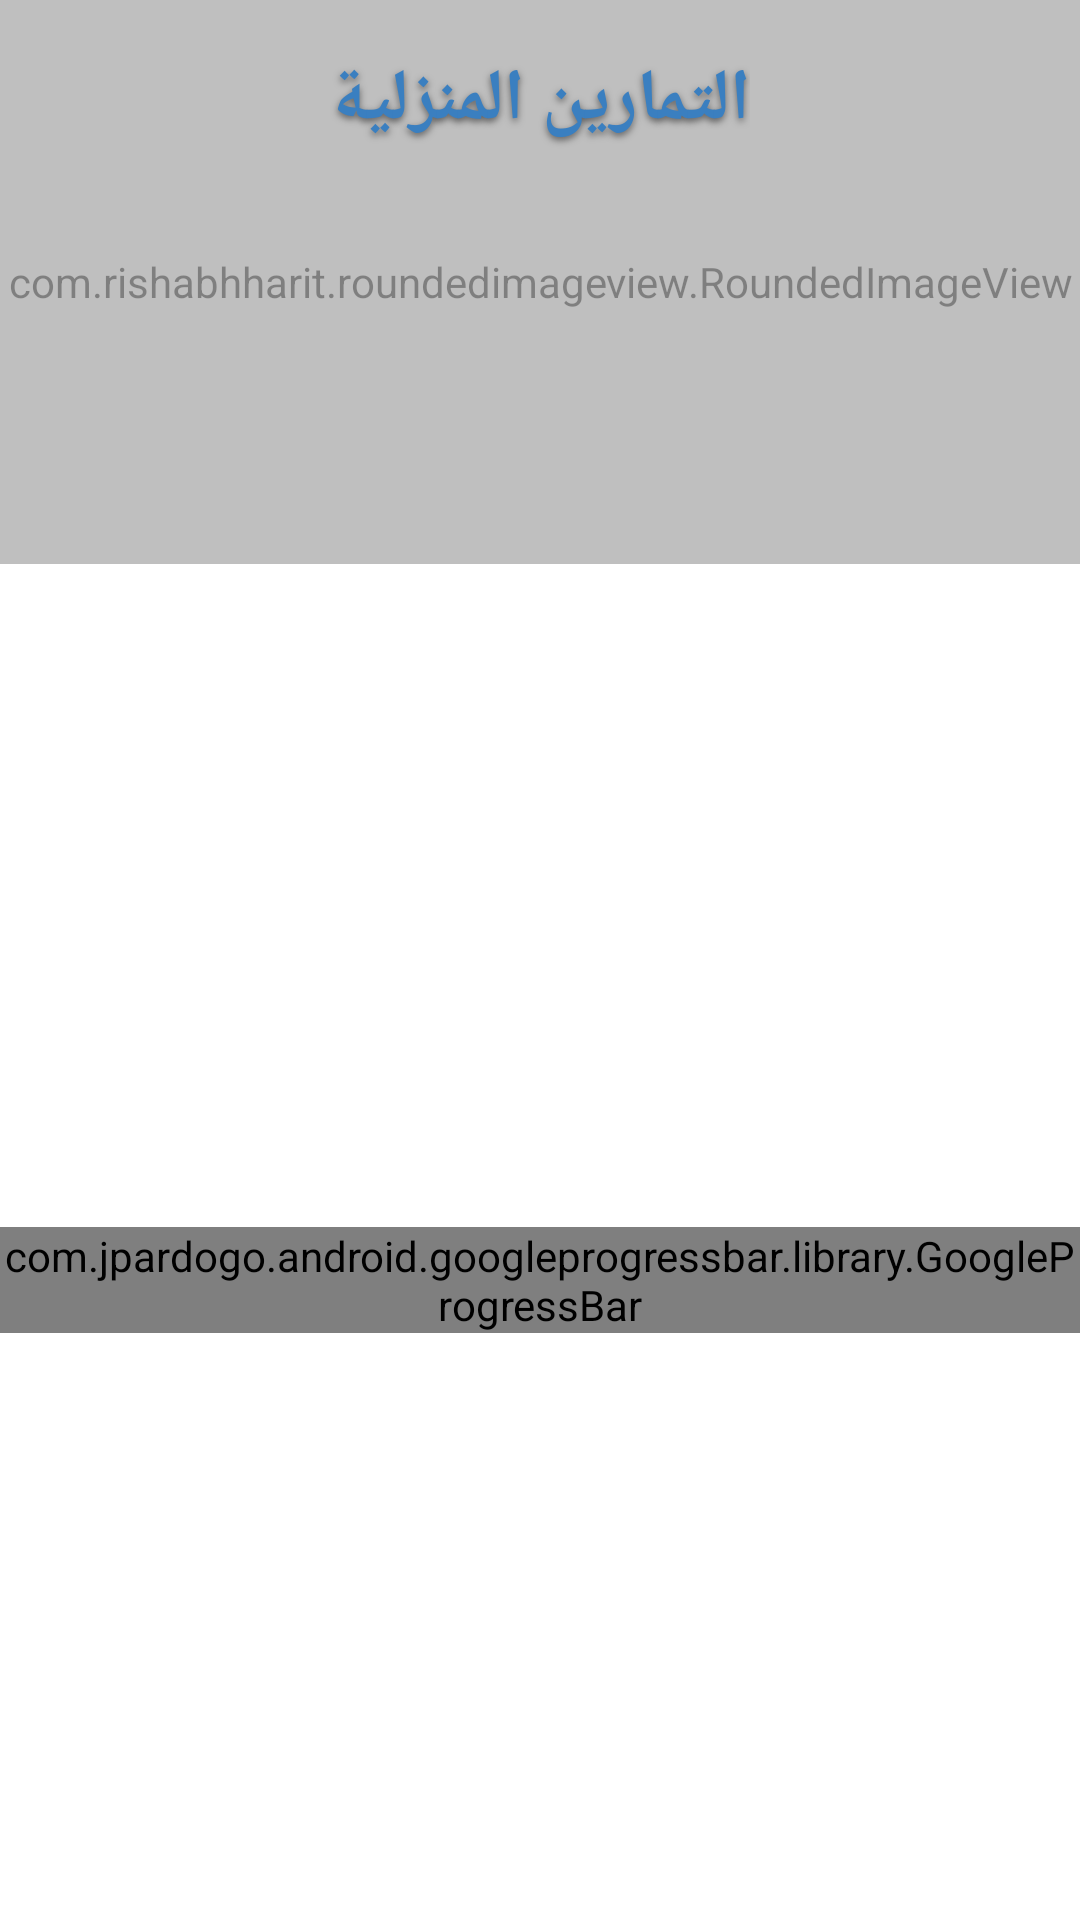

Write the Android layout XML for this screen, with the resource values it uses.
<!-- AndroidManifest.xml: application theme Theme.Gradu_Ptojects -->
<!-- res/layout/fragment_training_.xml -->
<?xml version="1.0" encoding="utf-8"?>
<layout xmlns:app="http://schemas.android.com/apk/res-auto">
<androidx.appcompat.widget.LinearLayoutCompat xmlns:android="http://schemas.android.com/apk/res/android"
    xmlns:tools="http://schemas.android.com/tools"
    android:layout_width="match_parent"
    android:layout_height="match_parent"
    android:orientation="vertical"
    tools:context=".Fragments.Training_Fragment">

    <androidx.constraintlayout.widget.ConstraintLayout
        android:layout_width="match_parent"
        android:layout_height="188dp"
        android:background="@drawable/corner_raduis_card2">
        <com.rishabhharit.roundedimageview.RoundedImageView
            android:id="@+id/roundedImageView3"
            android:layout_width="match_parent"
            android:layout_height="match_parent"
            app:cornerRadius="23dp"
            android:alpha="0.5"
            app:roundedCorners="topLeft|topRight|bottomLeft|bottomRight"
            android:src="@drawable/image"
            android:scaleType="centerCrop"
            app:layout_constraintBottom_toBottomOf="parent"
            app:layout_constraintStart_toStartOf="parent"
            app:layout_constraintEnd_toEndOf="parent" />
        <TextView
            android:layout_width="wrap_content"
            android:layout_height="wrap_content"
            android:text="التمارين المنزلية"
            style="@style/title_Blue_Color"
            android:layout_marginTop="17dp"
            app:layout_constraintTop_toTopOf="parent"
            app:layout_constraintEnd_toEndOf="parent"
            app:layout_constraintStart_toStartOf="parent"/>
    </androidx.constraintlayout.widget.ConstraintLayout>
<androidx.constraintlayout.widget.ConstraintLayout
    android:layout_width="match_parent"
    android:layout_height="match_parent"
    android:layout_marginTop="25dp"
    >
    <androidx.recyclerview.widget.RecyclerView
        android:id="@+id/recyclerExercices"
        android:layout_width="match_parent"
        android:layout_height="wrap_content"
        app:layout_constraintTop_toTopOf="parent"
        app:layout_constraintStart_toStartOf="parent"
        app:layout_constraintEnd_toEndOf="parent"/>

    <com.jpardogo.android.googleprogressbar.library.GoogleProgressBar
        android:id="@+id/progress"
        android:layout_width="wrap_content"
        android:layout_height="wrap_content"
        android:layout_centerInParent="true"
        app:layout_constraintTop_toTopOf="parent"
        app:layout_constraintEnd_toEndOf="parent"
        app:layout_constraintBottom_toBottomOf="parent"
        app:layout_constraintStart_toStartOf="parent"
        app:type="folding_circles"
        />
</androidx.constraintlayout.widget.ConstraintLayout>

</androidx.appcompat.widget.LinearLayoutCompat>
</layout>
<!-- resources referenced by this layout -->
<resources>
  <!-- drawable image: jpg bitmap (drawable, 203321 bytes) -->
  <style name="title_Blue_Color" parent="Theme.MaterialComponents.DayNight.NoActionBar">
          <item name="android:textSize">24dp</item>
          <item name="android:textStyle">bold</item>
          <item name="android:textColor">#3A7FC0</item>
          <item name="android:shadowColor">#80000000</item>
          <item name="android:shadowRadius">6</item>
          <item name="android:outlineSpotShadowColor" tools:ignore="NewApi">#80000000</item>
          <item name="android:shadowDx">0</item>
          <item name="android:shadowDy">3</item>
      </style>
  <style name="Theme.Gradu_Ptojects" parent="Theme.MaterialComponents.DayNight.NoActionBar">
          
          <item name="colorPrimary">@color/purple_500</item>
          <item name="colorPrimaryVariant">@color/purple_700</item>
          <item name="colorOnPrimary">@color/white</item>
          
          <item name="colorSecondary">#E32C83</item>
          <item name="colorSecondaryVariant">@color/teal_700</item>
          <item name="colorOnSecondary">@color/black</item>
          
          <item name="android:statusBarColor">#E32C83</item>
          
      </style>
  <color name="purple_500">#FF6200EE</color>
  <color name="purple_700">#FF3700B3</color>
  <color name="white">#FFFFFFFF</color>
  <color name="teal_700">#FF018786</color>
  <color name="black">#FF000000</color>
</resources>
